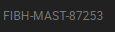
Workflow: NavigatetoMyTaskboardAndSearch

Step 1 [try]: get-text

Step 2: click (no picture)

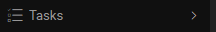
Step 3: click

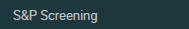
Step 4: click (repeated 2 times)

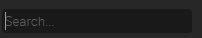
Step 6: type [mediaId_from_ProcessMonitor]

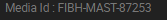
Step 7: get-text
